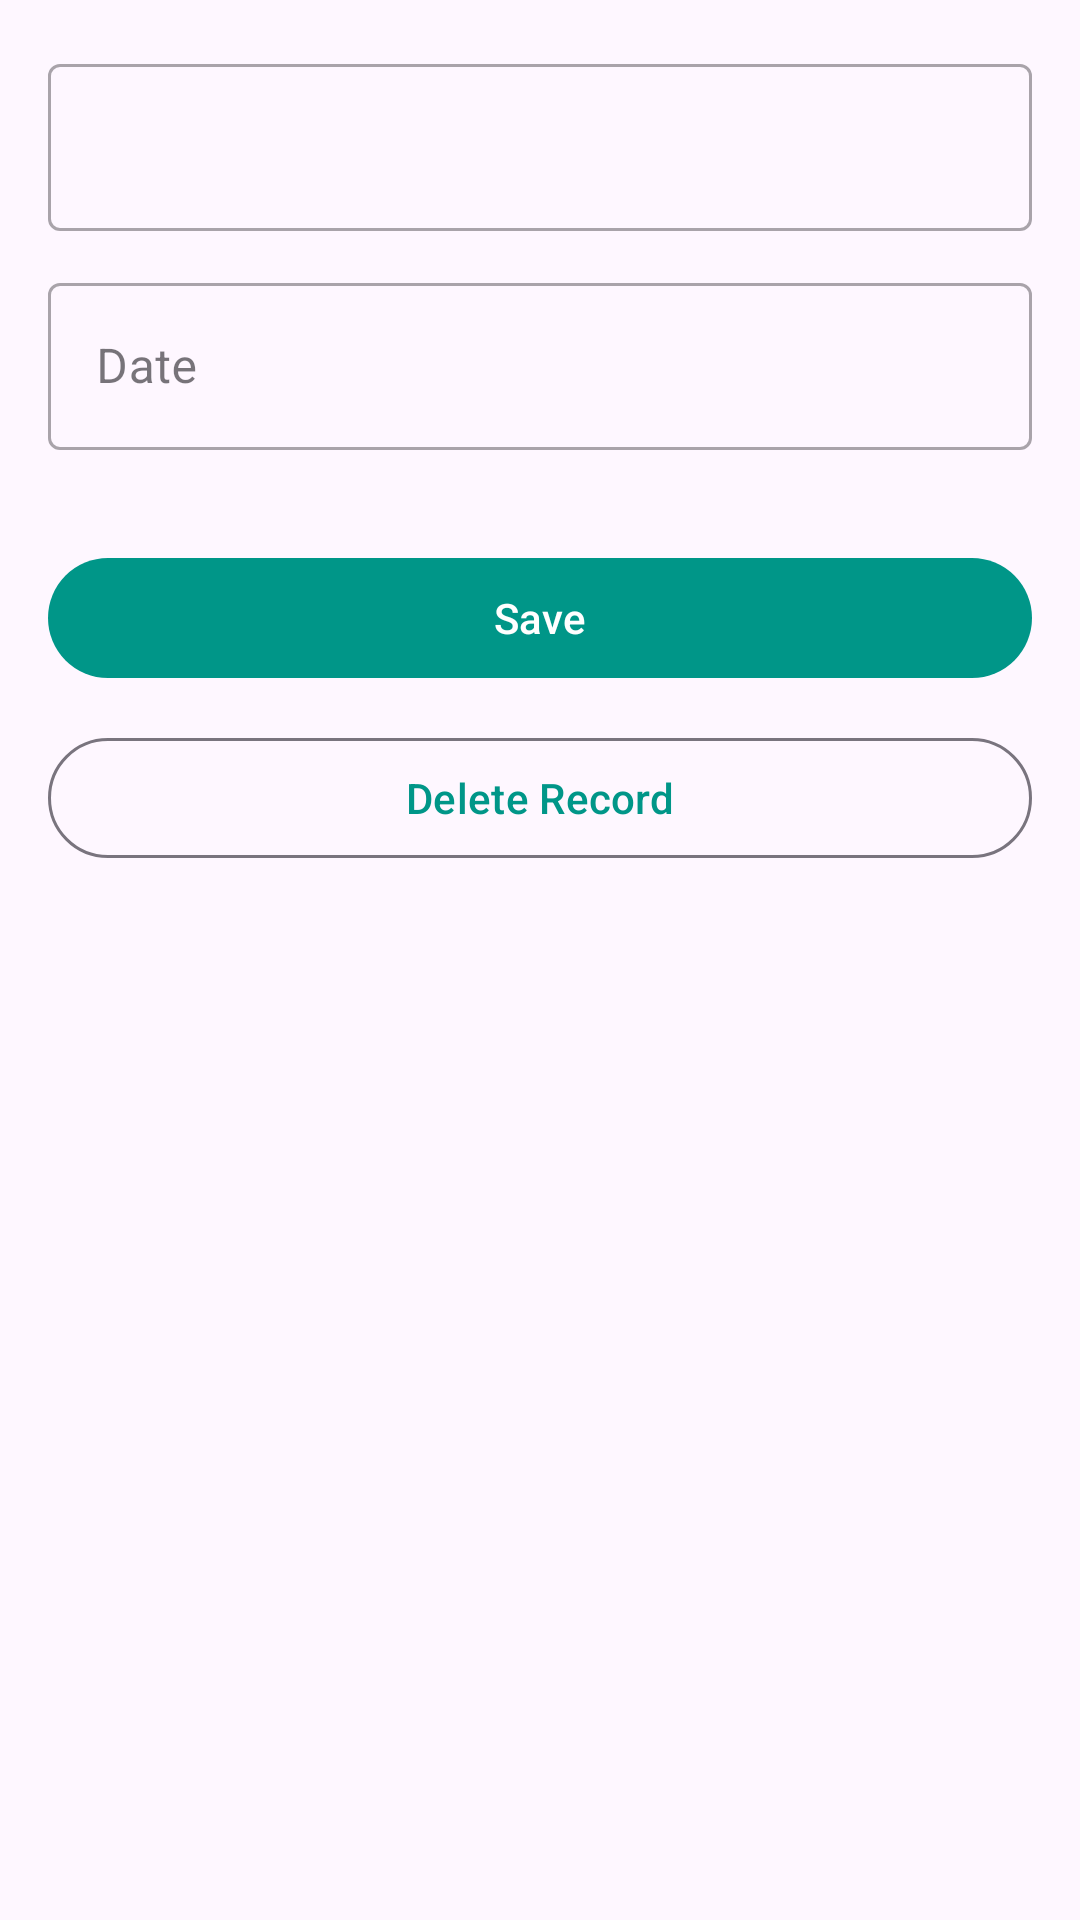

Reconstruct the res/layout file that produces this screen, plus the resources it refers to.
<!-- AndroidManifest.xml: application theme Theme.RecordKeeper -->
<!-- res/layout/activity_edit_record.xml -->
<?xml version="1.0" encoding="utf-8"?>
<androidx.constraintlayout.widget.ConstraintLayout xmlns:android="http://schemas.android.com/apk/res/android"
    android:layout_width="match_parent"
    android:layout_height="match_parent"
    xmlns:app="http://schemas.android.com/apk/res-auto"
    android:fitsSystemWindows="true"
    >
    <com.google.android.material.textfield.TextInputLayout
        android:id="@+id/text_input_record"
        style="@style/Widget.MaterialComponents.TextInputLayout.OutlinedBox"
        android:layout_width="0dp"
        android:paddingTop="16dp"
        android:paddingStart="16dp"
        android:paddingEnd="16dp"
        app:layout_constraintStart_toStartOf="parent"
        app:layout_constraintEnd_toEndOf="parent"
        android:layout_height="wrap_content"
        app:layout_constraintTop_toTopOf="parent">

        <com.google.android.material.textfield.TextInputEditText
            android:layout_marginTop="16dp"
            android:id="@+id/edit_text_record"
            android:layout_width="match_parent"
            android:layout_height="wrap_content" />
    </com.google.android.material.textfield.TextInputLayout>

    <com.google.android.material.textfield.TextInputLayout
        android:layout_marginTop="12dp"
        android:id="@+id/text_input_date"
        android:paddingStart="16dp"
        android:paddingEnd="16dp"
        style="@style/Widget.MaterialComponents.TextInputLayout.OutlinedBox"
        android:layout_width="0dp"
        android:layout_height="wrap_content"
        app:layout_constraintStart_toStartOf="parent"
        app:layout_constraintEnd_toEndOf="parent"
        android:hint="@string/date"
        app:layout_constraintTop_toBottomOf="@id/text_input_record">

        <com.google.android.material.textfield.TextInputEditText
            android:id="@+id/edit_text_date"
            android:layout_width="match_parent"
            android:layout_height="wrap_content" />
    </com.google.android.material.textfield.TextInputLayout>

    <com.google.android.material.button.MaterialButton
        android:id="@+id/button_save"
        android:layout_width="0dp"
        android:layout_height="wrap_content"
        app:layout_constraintStart_toStartOf="parent"
        android:layout_marginStart="16dp"
        android:layout_marginEnd="16dp"
        app:layout_constraintEnd_toEndOf="parent"
        android:text="@string/save"
        android:layout_marginTop="32dp"
        app:layout_constraintTop_toBottomOf="@id/text_input_date" />

    <com.google.android.material.button.MaterialButton
        android:id="@+id/button_delete"
        style="@style/Widget.Material3.Button.OutlinedButton"
        android:layout_width="0dp"
        android:layout_height="wrap_content"
        android:layout_marginStart="16dp"
        android:layout_marginEnd="16dp"
        android:layout_marginBottom="16dp"
        app:layout_constraintStart_toStartOf="parent"
        app:layout_constraintEnd_toEndOf="parent"
        android:text="@string/delete_record"
        android:layout_marginTop="12dp"
        app:layout_constraintTop_toBottomOf="@id/button_save" />


</androidx.constraintlayout.widget.ConstraintLayout>
<!-- resources referenced by this layout -->
<resources>
  <string name="date">Date</string>
  <string name="delete_record">Delete Record</string>
  <string name="save">Save</string>
  <style name="Theme.RecordKeeper" parent="Base.Theme.RecordKeeper" />
  <style name="Base.Theme.RecordKeeper" parent="Theme.Material3.DayNight">
          
          <item name="colorPrimary">@color/teal_500</item>
          <item name="colorPrimaryVariant">@color/teal_700</item>
      </style>
  <color name="teal_500">#009688</color>
  <color name="teal_700">#00695C</color>
</resources>
